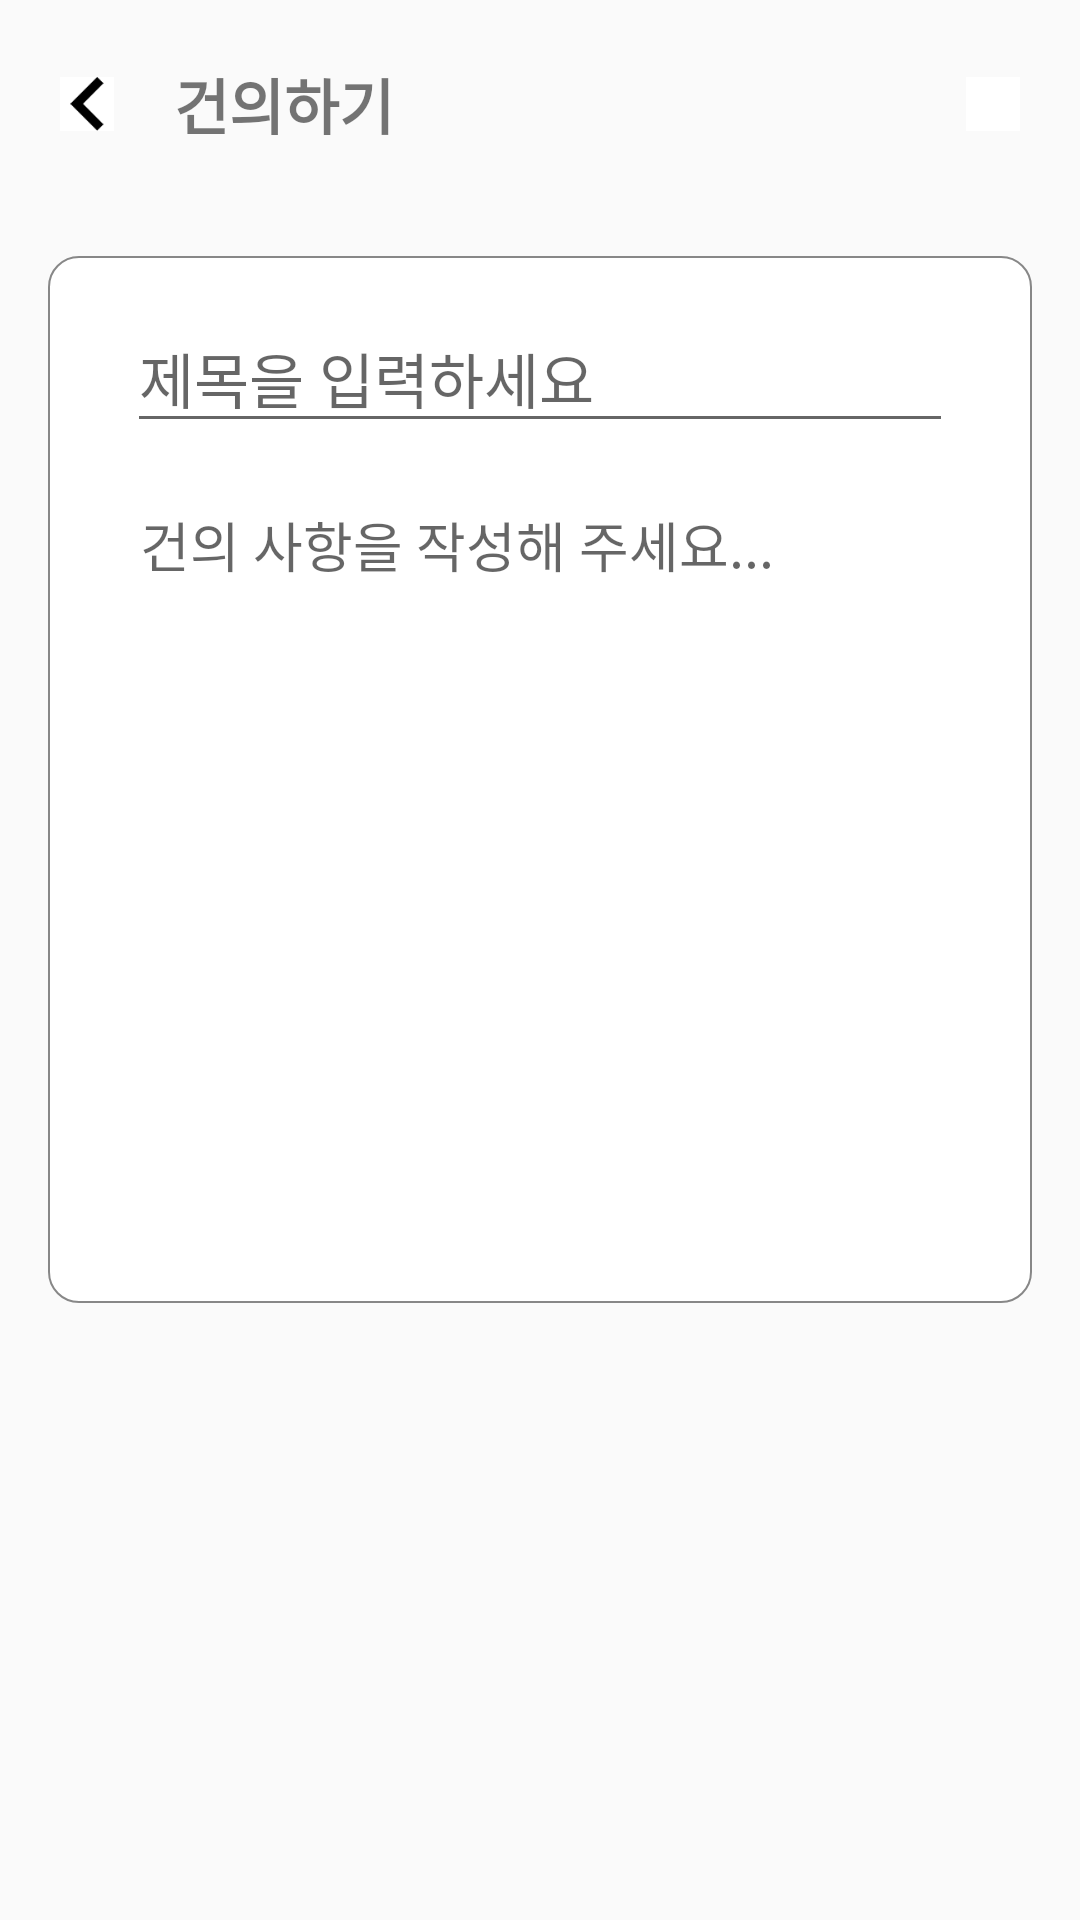

Produce the Android XML layout that renders to this screen, including the resource entries it uses.
<!-- AndroidManifest.xml: application theme AppTheme -->
<!-- res/layout/activity_suggest.xml -->
<?xml version="1.0" encoding="utf-8"?>
<androidx.constraintlayout.widget.ConstraintLayout xmlns:android="http://schemas.android.com/apk/res/android"
    xmlns:app="http://schemas.android.com/apk/res-auto"
    xmlns:tools="http://schemas.android.com/tools"
    android:layout_width="match_parent"
    android:layout_height="match_parent"
    tools:context=".MyPage.Suggest">

    <androidx.constraintlayout.widget.ConstraintLayout
        android:id="@+id/sug_headerLayout"
        android:layout_width="match_parent"
        android:layout_height="wrap_content"
        android:padding="20dp"
        app:layout_constraintEnd_toEndOf="parent"
        app:layout_constraintStart_toStartOf="parent"
        app:layout_constraintTop_toTopOf="parent">

        <ImageButton
            android:id="@+id/sug_backBtn"
            android:layout_width="18dp"
            android:layout_height="18dp"
            android:src="@drawable/ic_arrow_left"
            android:scaleType="fitCenter"
            android:background="#ffffff"
            app:layout_constraintStart_toStartOf="parent"
            app:layout_constraintTop_toTopOf="parent"
            app:layout_constraintBottom_toBottomOf="parent"/>

        <TextView
            android:id="@+id/sug_textView"
            android:layout_width="wrap_content"
            android:layout_height="wrap_content"
            android:layout_marginLeft="20dp"
            android:text="건의하기"
            android:textStyle="bold"
            android:textSize="20sp"
            app:layout_constraintStart_toEndOf="@+id/sug_backBtn"
            app:layout_constraintTop_toTopOf="parent"
            app:layout_constraintBottom_toBottomOf="parent" />

        <ImageButton
            android:id="@+id/sug_sendBtn"
            android:layout_width="18dp"
            android:layout_height="18dp"
            android:src="@drawable/ic_send_black_24dp"
            android:scaleType="fitCenter"
            android:background="#ffffff"
            app:layout_constraintEnd_toEndOf="parent"
            app:layout_constraintTop_toTopOf="parent"
            app:layout_constraintBottom_toBottomOf="parent"/>

    </androidx.constraintlayout.widget.ConstraintLayout>

    <androidx.constraintlayout.widget.ConstraintLayout
        android:id="@+id/sug_contentLayout"
        android:layout_width="match_parent"
        android:layout_height="wrap_content"
        android:background="@drawable/round_border"
        android:layout_margin="16dp"
        android:padding="16dp"
        app:layout_constraintTop_toBottomOf="@+id/sug_headerLayout">
        <EditText
            android:id="@+id/write_title"
            android:layout_width="match_parent"
            android:layout_height="wrap_content"
            android:layout_marginLeft="5pt"
            android:layout_marginRight="5pt"
            android:layout_marginTop="5pt"
            android:textSize="20dp"
            android:hint="제목을 입력하세요"
            android:maxLength="50"
            app:layout_constraintBottom_toTopOf="@id/suggestion_content"
        />
        <EditText
            android:id="@+id/suggestion_content"
            android:background="@null"
            android:hint=" 건의 사항을 작성해 주세요..."
            android:minHeight="250dp"
            android:gravity="top"
            android:layout_marginTop="10pt"
            android:layout_marginLeft="5pt"
            android:layout_marginRight="5pt"
            android:layout_width="match_parent"
            android:layout_height="wrap_content"
            app:layout_constraintTop_toBottomOf="@id/write_title"
            />
    </androidx.constraintlayout.widget.ConstraintLayout>

</androidx.constraintlayout.widget.ConstraintLayout>
<!-- resources referenced by this layout -->
<resources>
  <!-- drawable ic_arrow_left: png bitmap (drawable-v24, 553 bytes) -->
  <!-- drawable round_border (drawable) -->
  <?xml version="1.0" encoding="utf-8"?>
  <selector xmlns:android="http://schemas.android.com/apk/res/android">
  
  
  
  
  
      <item>
          <shape android:shape="rectangle">
              <solid android:color="#FFFFFF"/>
              <stroke android:width="0.5dip" android:color="#878787" />
              <corners android:radius="10dip"/>
              <padding android:left="0dip" android:top="0dip"
                  android:right="0dip" android:bottom="0dip" />
          </shape>
      </item>
  
  
  </selector>
  <style name="AppTheme" parent="Theme.AppCompat.Light.NoActionBar">
          
          <item name="colorPrimary">@color/colorPrimary</item>
          <item name="colorPrimaryDark">@color/colorPrimaryDark</item>
          <item name="colorAccent">@color/colorAccent</item>
          <item name="windowActionBar">false</item>
          <item name="windowNoTitle">true</item>
      </style>
  <color name="colorPrimary">#008577</color>
  <color name="colorPrimaryDark">#00574B</color>
  <color name="colorAccent">#D81B60</color>
</resources>
